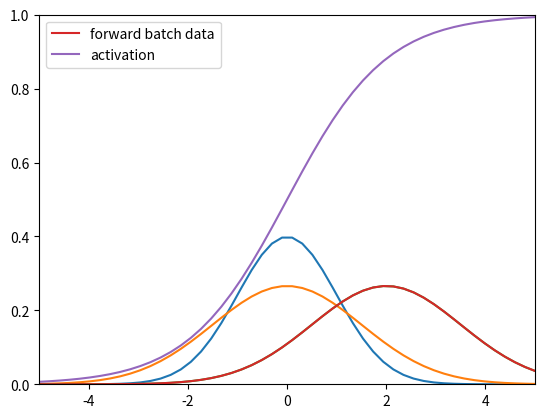

This figure's Python source:
# Copyright (c) Microsoft. All rights reserved.
# Licensed under the MIT license. See LICENSE file in the project root for full license information.

import numpy as np
import matplotlib.pyplot as plt

def nd_fun(x, sigma, mu):
    a = - (x-mu)**2 / (2*sigma*sigma)
    f = np.exp(a) / (sigma * np.sqrt(2*np.pi))
    return f

def sigmoid(x):
    return 1.0 / (1.0 + np.exp(-x))

if __name__ == '__main__':
    x = np.linspace(-5,5)
    f = nd_fun(x, 1, 0)
    p1, = plt.plot(x,f)

    f = nd_fun(x, 1.5, 0)
    p2, = plt.plot(x,f)

    f = nd_fun(x, 1.5, 2)
    p3, = plt.plot(x,f)

    plt.legend([p1,p2,p3], ["μ=0,σ=1", "μ=0,σ=1.5", "μ=2,σ=1.5"])

    plt.grid()
    plt.show()

    x = np.linspace(-5,5)
    f = nd_fun(x, 1.5, 2)
    p1, = plt.plot(x,f)
    s = sigmoid(x)
    p2, = plt.plot(x, s)
    plt.grid()
    plt.legend([p1,p2], ["forward batch data", "activation"])
    plt.axis([-5, 5, 0, 1])
    plt.show()


